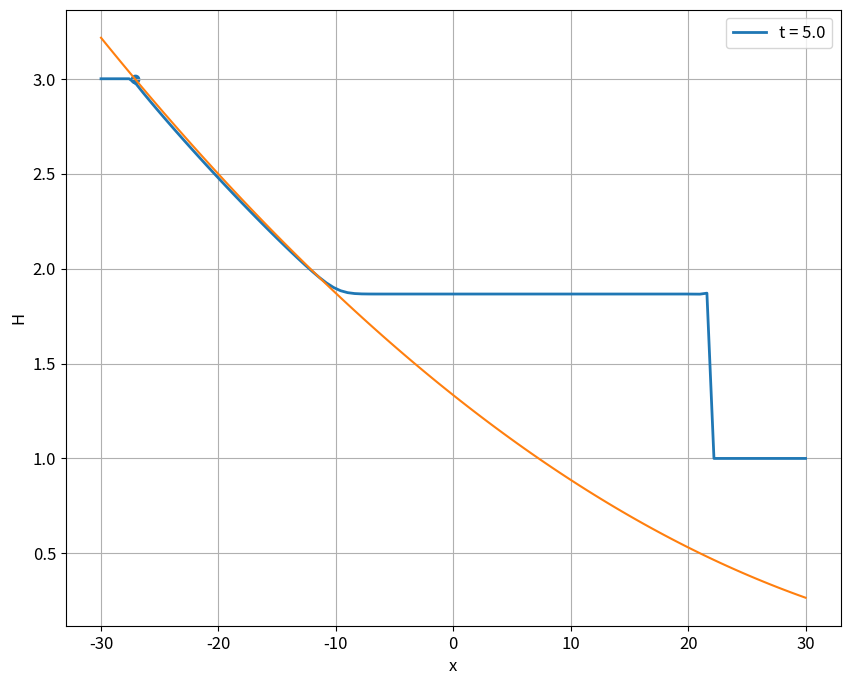

This chart was generated by the following Python code:
import numpy as np
import matplotlib
import matplotlib.pyplot as plt
from scipy.constants import g
matplotlib.rc('font', size=12)
plt.figure(figsize=(10,8))

L = 30      # x меняется на отрезке [-L, L]
T = 5       # t меняется на [0, T]
N = 100     # число узлов сетки по x
M = 100     # число узлов сетки по t
h = 2*L/N   # длина шага по x
tau = T/M   # длина шага по t
x = np.linspace(-L, L, N + 1)
t = np.linspace(0, T, M + 1)

# Входные данные: u - скорость, H - высота
# L - слева от нуля, R - справа от нуля
u_L = 0
u_R = 0
H_L = 3
H_R = 1

# Начальные профили u и H, они имеют вид ступеньки
u_0 = (x <= 0)*u_L + (x > 0)*u_R
H_0 = (x <= 0)*H_L + (x > 0)*H_R

#plt.plot(x, H_0, label='t = 0.0', linewidth=2)

# Вычисляем инварианты Римана, они тоже имеют вид ступеньки
R_L = u_L + 2*np.sqrt(g*H_L)
R_R = u_R + 2*np.sqrt(g*H_R)
Q_L = u_L - 2*np.sqrt(g*H_L)
Q_R = u_R - 2*np.sqrt(g*H_R)
R = u_0 + 2*np.sqrt(g*H_0)
Q = u_0 - 2*np.sqrt(g*H_0)
Q[N//2] = Q[N//2 + 1]

# Подготовим массивы

# R,Q в серединах ячеек сетки на данном временном слое (n)
# То есть считается, что R_half[i] - это как бы R[i + 1/2]
R_half = np.concatenate((R_L*np.ones(N//2), R_R*np.ones(N//2)))
Q_half = np.concatenate((Q_L*np.ones(N//2), Q_R*np.ones(N//2)))

# R,Q в центрах расчётных ячеек, (n+1/2)-й временной слой
R_center = np.zeros(N)
Q_center = np.zeros(N)

# R,Q на верхнем временном слое (n+1) в узлах сетки
R_next = np.zeros(N + 1)
Q_next = np.zeros(N + 1)

# R,Q на верхнем временном слое (n+1) в центрах ячеек
R_half_next = np.zeros(N)
Q_half_next = np.zeros(N)


for n in range(M):
    # это что-то типа граничных условий слева и справа
    R_next[ 0] = R_L
    Q_next[-1] = Q_R
    
    # вычисляем лямбды, т.е. скорости переноса инвариантов Римана R,Q
    lambda1 = (3*R_half + Q_half)/4
    lambda2 = (R_half + 3*Q_half)/4
    
    # первая и вторая фазы схемы Кабаре для R
    for i in range(N):
        # первая фаза схемы Кабаре, вычисление значения в центре ячейки
        R_center[i] = R_half[i] - tau/2*lambda1[i]*(R[i+1] - R[i])/h
        # вторая фаза, экстраполяция, 
        # вычисление узлового значения на следующем временном слое
        R_next[i + 1] = 2*R_center[i] - R[i]
        
        # нелинейная коррекция потоков
        R_max = np.max([R[i], R_half[i], R[i+1]])
        R_min = np.min([R[i], R_half[i], R[i+1]])
        if R_next[i + 1] > R_max:
            R_next[i + 1] = R_max
        if R_next[i + 1] < R_min:
            R_next[i + 1] = R_min
            
    # то же самое для Q, но в другом направлении, т.к. lambda2 < 0
    for i in range(N - 1, -1, -1):
        # первая фаза
        Q_center[i] = Q_half[i] - tau/2*lambda2[i]*(Q[i+1] - Q[i])/h
        # вторая фаза
        Q_next[i] = 2*Q_center[i] - Q[i + 1]
        
        # нелинейная коррекция потоков
        Q_max = np.max([Q[i], Q_half[i], Q[i+1]])
        Q_min = np.min([Q[i], Q_half[i], Q[i+1]])
        if Q_next[i] > Q_max:
            Q_next[i] = Q_max
        if Q_next[i] < Q_min:
            Q_next[i] = Q_min
    
    for i in range(N):
        # вычисляем новые лямбды для данной ячейки
        lambda1_center = (3*R_center[i] + Q_center[i])/4
        lambda2_center = (R_center[i] + 3*Q_center[i])/4
        # третья фаза схемы Кабаре для R и Q
        R_half_next[i] = R_center[i] - tau/2*lambda1_center*(R_next[i + 1] - R_next[i])/h
        Q_half_next[i] = Q_center[i] - tau/2*lambda2_center*(Q_next[i + 1] - Q_next[i])/h
    
    # копируем данные для следующей итерации
    R = R_next.copy()
    Q = Q_next.copy()
    R_half = R_half_next.copy()
    Q_half = Q_half_next.copy()
    
    # выводим некоторые промежуточные графики
    #if n > 0 and n%100 == 0:
    if n == M-1:
        # обратно вычисляем u,H по R,Q
        u_next = 0.5*(R_next + Q_next)
        H_next = (R_next - Q_next)**2/(16*g)
        # выводим H
        plt.plot(x, H_next, label=f't = {(n+1)*T/M}', linewidth=2)

plt.plot(x, (2*np.sqrt(g*H_L) - x/T)**2/(9*g))
plt.scatter([-T*np.sqrt(g*H_L)], [H_L])

plt.grid(True)
plt.xlabel('x')
plt.ylabel('H')
plt.legend()